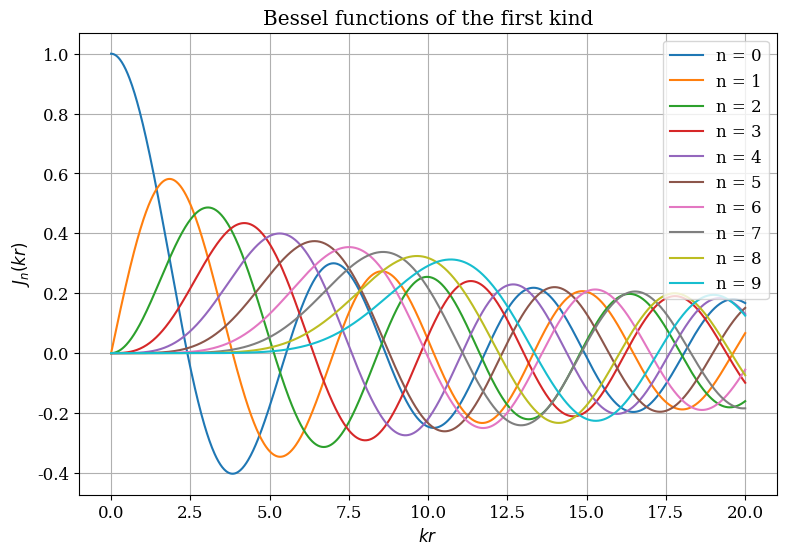
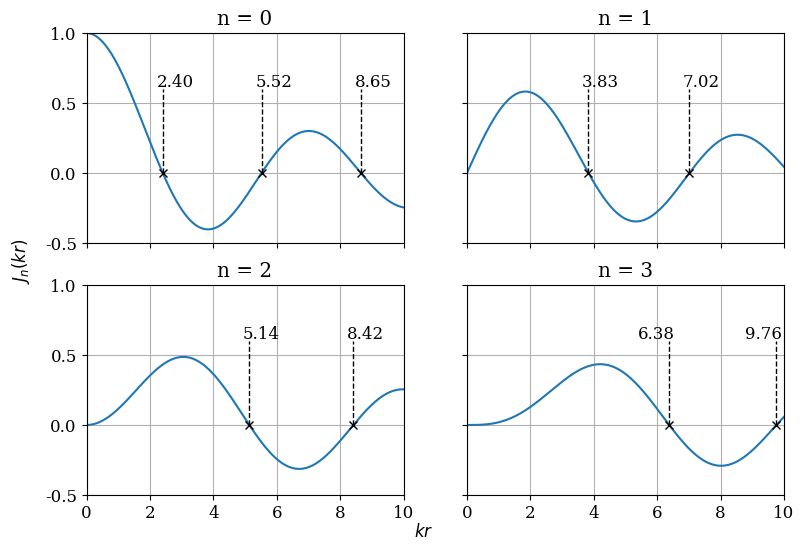

The script that saved these images, in order:
import numpy as np
import scipy.special as special
import matplotlib
import matplotlib.pyplot as plt
matplotlib.rcParams.update({'font.size': 12,'font.family':'serif'})

%matplotlib notebook

N = 10
kr = np.linspace(0,20,1000)
u = [] # make an empty list
for n in range(N):
    u += [special.jv(n,kr)] # add bessel functions to the list

# plot
fig,ax = plt.subplots(figsize=(9,6))
for n in range(N):
    ax.plot(kr,u[n],label='n = ' + str(n))

ax.set_xlabel('$kr$')
ax.set_ylabel('$J_n(kr)$')
ax.grid(True)
ax.legend()
ax.set_title('Bessel functions of the first kind')

# plot
fig,ax = plt.subplots(2,2,figsize=(9,6),sharex=True,sharey=True)
for n in range(4):
    axn = ax.reshape(-1,1)[n,0]
    axn.plot(kr,u[n],label='n = ' + str(n))
    axn.set_title(f'n = {n}')
    axn.grid(True,which='major')
    axn.set_xlim([0,10])
    axn.set_ylim([-0.5,1])
    axn.set_yticks([-0.5,0,0.5,1])
    
    zeros = special.jn_zeros(n,7)
    for z in zeros:
        if z<10:
            if n<3:
                offset = 0.2
            else:
                offset = 1
            axn.text(z-offset,0.62,f'{z:.2f}',fontsize=12)
            axn.plot(z,0,'xk')
            axn.plot([z,z],[0,0.6],'--k',linewidth=1)

fig.text(0.5, 0.04, '$kr$', ha='center')
fig.text(0.04, 0.5, '$J_n(kr)$', va='center', rotation='vertical')



# Calculate first nz zeros for Jn:
nz=2
n=0
special.jn_zeros(n,nz)
